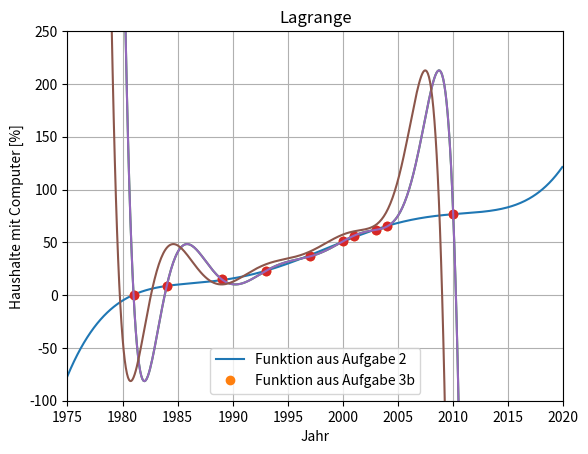

The matplotlib source for this figure:
import matplotlib.pyplot as plt
import numpy as np

# Aufgabe 3 a)

x = np.array([1981, 1984, 1989, 1993, 1997, 2000, 2001, 2003, 2004, 2010])
y = np.array([0.5, 8.2, 15, 22.9, 36.6, 51, 56.3, 61.8, 65, 76.7])

z = np.polyfit(x, y, 9)
x_axis = np.arange(1975, 2020, 0.1)

plt.plot(x_axis, np.polyval(z, x_axis))
plt.plot(x, y, marker="o", linewidth=0)
plt.ylim(-100, 250)
plt.xlim(1975, 2020)
plt.xlabel("Jahr")
plt.ylabel("Haushalte mit Computer [%]")
plt.title("Lagrange")
plt.legend(["f1(x)"])
plt.grid()
plt.show()

# Das Polynom geht nicht exakt durch alle Datenpunkte


# Aufgabe 3 b)

x = np.array([1981, 1984, 1989, 1993, 1997, 2000, 2001, 2003, 2004, 2010])
y = np.array([0.5, 8.2, 15, 22.9, 36.6, 51, 56.3, 61.8, 65, 76.7])

z = np.polyfit(x - x.mean(), y, 9)
x_axis = np.arange(1975, 2020, 0.1)

plt.plot(x_axis, np.polyval(z, x_axis - x.mean()))
plt.plot(x, y, marker="o", linewidth=0)
plt.ylim(-100, 250)
plt.xlabel("Jahr")
plt.ylabel("Haushalte mit Computer [%]")
plt.title("Lagrange")
plt.legend(["f1(x)"])
plt.grid()
plt.show()

# Punkte sind nun exakt auf dem Polynom.

# Aufgabe 3 c)

# Schätzwert für 2020: -infinity
# Dieser Wert ist nicht realistisch, da allgemein ein negativer Prozentsatz nicht erreichbar ist.

# Aufgabe 3 d)

def lagrange_int(x, y, x_int):
    y_int = []

    for xi in x_int:
        p = 0
        n = len(x)

        for i in range(0, n):
            l_n = 1
            for j in range(0, n):
                if j != i:
                    l_n *= (xi - x[j]) / (x[i] - x[j])
            p += y[i] * l_n
        y_int.append(p)
    return y_int


x = np.array([1981, 1984, 1989, 1993, 1997, 2000, 2001, 2003, 2004, 2010])
y = np.array([0.5, 8.2, 15, 22.9, 36.6, 51, 56.3, 61.8, 65, 76.7])


x_int = np.arange(1975, 2020, 0.1)
y_int = lagrange_int(x,y,x_int)



z = np.polyfit(x_int - x_int.mean(), y_int, 9)

plt.plot(x_int, y_int)
plt.plot(x_int, np.polyval(z, x_int - x.mean()))
plt.ylim(-100, 250)
plt.xlabel("Jahr")
plt.ylabel("Haushalte mit Computer [%]")
plt.title("Lagrange")
plt.legend(["Funktion aus Aufgabe 2", "Funktion aus Aufgabe 3b"])
plt.grid()
plt.show()

# In Aufgabe 2 haben wir nicht mit dem Mittelwert gerechnet